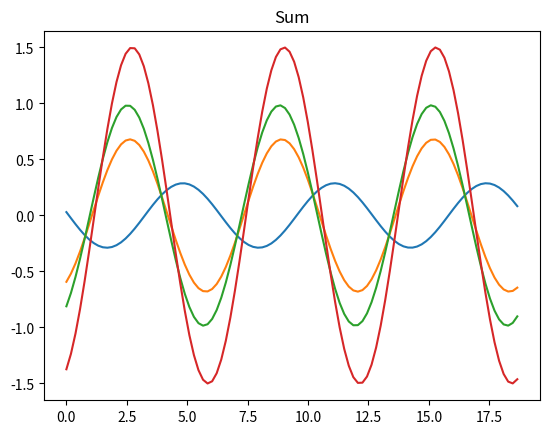

This chart was generated by the following Python code:
import numpy as np
import matplotlib.pyplot as plt
from scipy import signal
pi = np.pi

t = np.linspace(0, 3*(2*pi),100, endpoint=False)

y_sum = np.zeros(len(t)) # summaric vector filled with zeros
for i in range(3): # "3' - nr of componenets
    
    # generating random values of phase shift and amplitudes
    # rand function generates single random nr in range from 0 to 1
    phase = np.random.rand()*(2*pi) 
    ampl  = np.random.rand()
    
    # generating different waveforms 
    # select single waveform by comenting the remaining ones
    y = ampl * np.sin(t+phase) #sinus
    #y = ampl * signal.sawtooth(t+phase,0.5) #triangle
    #y = ampl * np.sign(np.sin(t+phase))     # rectangle

    
    plt.plot(t,y,'-')
    y_sum = y_sum + y

plt.title('Componenets')    
plt.show()

plt.title('Sum')    
plt.plot(t,y_sum,'-')
plt.show()

